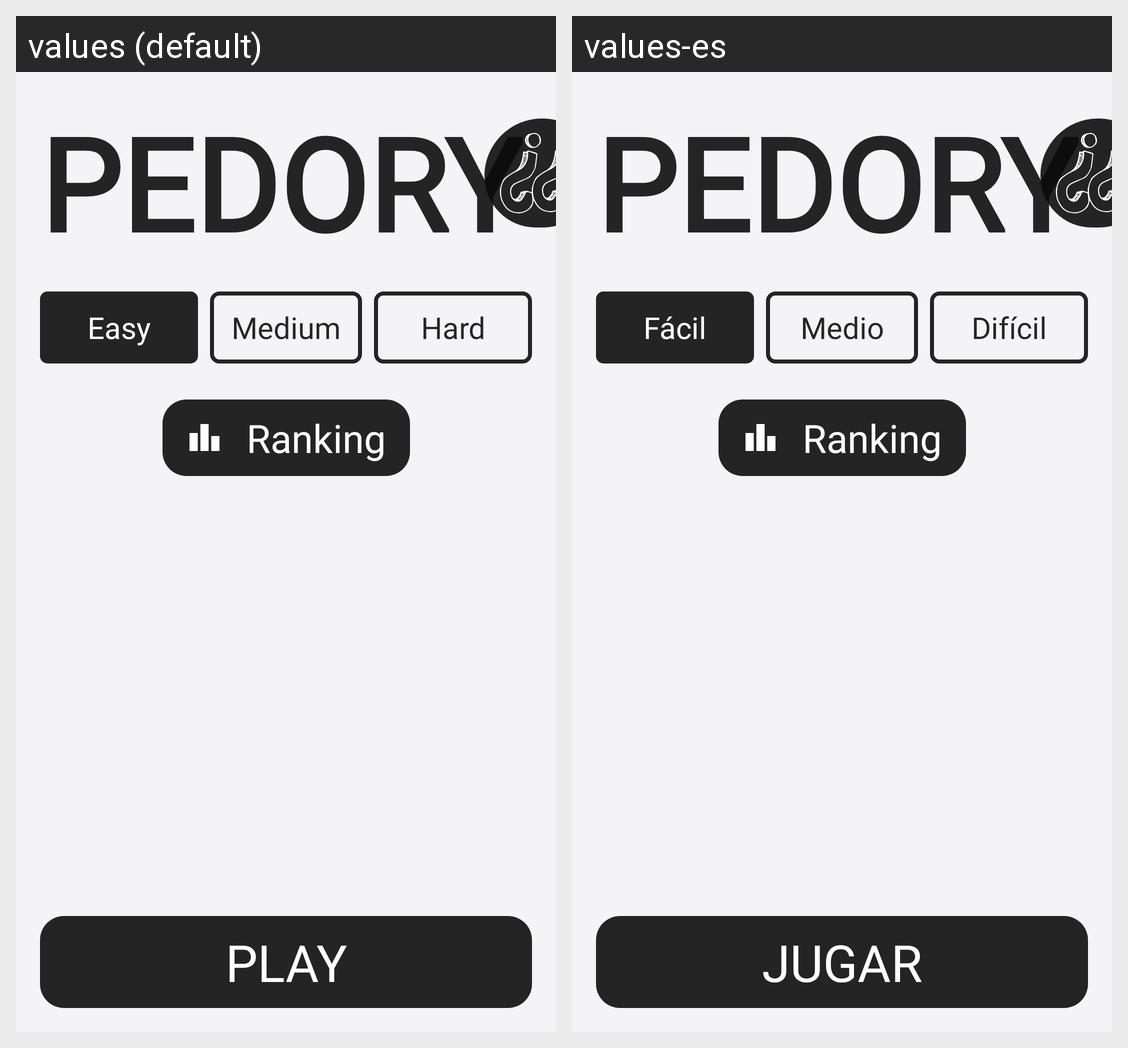

The same Android screen rendered under two of its app's locales, left to right. List the strings drawn on it with the default value and each locale's translation.
Android screen res/layout/fragment_menu.xml rendered under 2 locales, left to right: values (default), values-es. Device: Nexus 5 (rendered at 1080×1920; each locale shown at half size, 540×960, under a caption strip naming it); theme SplashTheme.
Strings drawn on this screen, with the default value and each locale's value (text and hints the layout hard-codes, and strings that could not be matched under every locale, appear in the picture but are not listed):

app_name
  values: PEDORY
  values-es: PEDORY

txt_easy
  values: Easy
  values-es: Fácil

txt_medium
  values: Medium
  values-es: Medio

txt_difficult
  values: Hard
  values-es: Difícil

txt_play
  values: PLAY
  values-es: JUGAR
